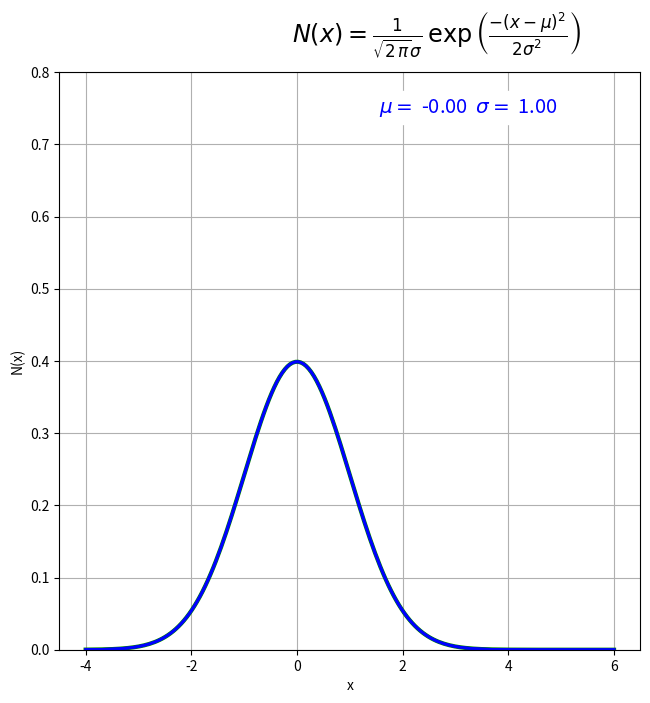

Write the Python code that produced this figure.
#!/usr/bin/env python
# script animate_GaussFunction.py
''' example of a simpe animation: animated Gauss distributions
.. author:: Guenter Quast <g.quast@kit.edu>
'''

# dependencies:  PYTHON v2.7, numpy, matplotlib
# last modified: 
#--------------------------------------------------------------
import numpy as np
import matplotlib.pyplot as plt
import matplotlib.animation as anim
import sys

# define a function (Gauss distribution)
def fgauss(x,norm=1.,mu=0.,sigma=1.):
    return (norm*np.exp(-(x-mu)**2/2/sigma**2)/np.sqrt(2*np.pi)/sigma)

##### ---- main Program starts here -----
if __name__ == "__main__":

  fig=plt.figure(figsize=(7.5,7.5))
  ax=fig.add_subplot(1,1,1)
  ax.grid(True)
  ax.text(0.4,1.05,\
    r'$N(x) = \frac{1}{\sqrt{2\,\pi}\sigma}\,\exp{\left(\frac{-(x-\mu)^2}{2\sigma^2}\right)}$',\
    transform=ax.transAxes, size='xx-large')
  ax.set_xlabel('x')
  ax.set_ylabel('N(x)')
  ax.set_ylim(0.,0.8)
  partxt = ax.text(0.55, 0.93, ' ', transform=ax.transAxes,size='x-large',
                    color='b', backgroundcolor='white')
  x=np.linspace(-4.,6.,200)
  mu=0.
  sig=1.
  y=fgauss(x,1.,mu,sig)
  graph, = ax.plot(x,y,'-', color='g', lw=3)

  def animate(n):
    global mu,sig
    if n<25:
      mu=-float(n)/25.
    elif n<150:
      mu = -1. + (float(n)-25.)/25. 
    elif n<225:
      mu = 4. - (float(n)-150.)/25.
    elif n<275:
      mu=1.
      sig = 1. + (float(n)-225.)/25.
    elif n<325:
      sig= 3. - (float(n)-275.)/25.
    elif n<=375:
      sig= 1. - (float(n)-325.)/100.
    else:
      sig=0.5          
    y=fgauss(x,1.,mu,sig)
    graph, = ax.plot(x,y,'-', color='blue', lw=2)
    txt='$\\mu=$ %.2f  $\\sigma=$ %.2f' %(mu,sig)
    partxt.set_text(txt)
    return graph, partxt

  print('\n*==* script ' + sys.argv[0]+' executing')
  ani=anim.FuncAnimation(fig, animate, 400, interval=50, blit=True,
                         init_func=None, fargs=None, repeat=False)
  plt.show()
